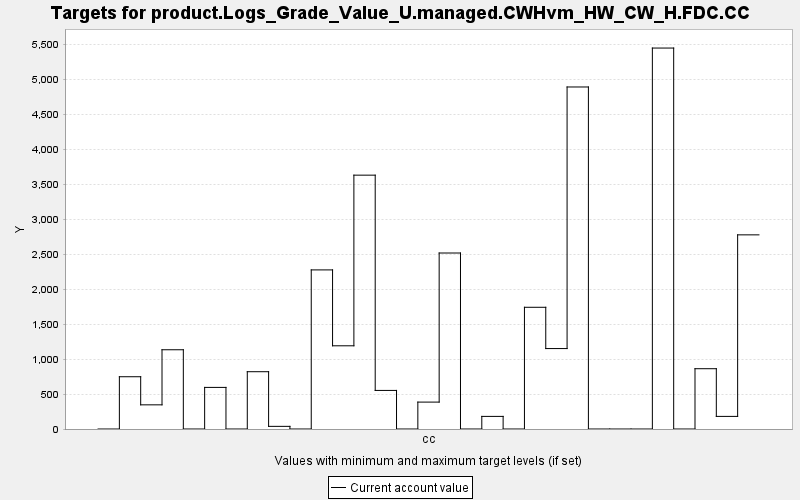

The file beside this chart, header and first rows:
TARGET, PERIOD, YEAR, PERIODWIDTH, MINIMUM, MAXIMUM, MINWEIGHT, MAXWEIGHT, CURRENT, SUMMARY
product.Logs_Grade_Value_U.managed.CWHvm…, 0, 0, 10.0, 0.0, 10000, 1.0, 1.0, 0.0, 0.0
product.Logs_Grade_Value_U.managed.CWHvm…, 1, 10, 10.0, 0.0, 10000, 1.0, 1.0, 747.4, 0.0
product.Logs_Grade_Value_U.managed.CWHvm…, 2, 20, 10.0, 0.0, 10000, 1.0, 1.0, 345.5, 0.0
product.Logs_Grade_Value_U.managed.CWHvm…, 3, 30, 10.0, 0.0, 10000, 1.0, 1.0, 1133, 0.0
product.Logs_Grade_Value_U.managed.CWHvm…, 4, 40, 10.0, 0.0, 10000, 1.0, 1.0, 0.0, 0.0
product.Logs_Grade_Value_U.managed.CWHvm…, 5, 50, 10.0, 0.0, 10000, 1.0, 1.0, 594.8, 0.0
product.Logs_Grade_Value_U.managed.CWHvm…, 6, 60, 10.0, 0.0, 10000, 1.0, 1.0, 0.0, 0.0
product.Logs_Grade_Value_U.managed.CWHvm…, 7, 70, 10.0, 0.0, 10000, 1.0, 1.0, 819.3, 0.0
product.Logs_Grade_Value_U.managed.CWHvm…, 8, 80, 10.0, 0.0, 10000, 1.0, 1.0, 37.86, 0.0
product.Logs_Grade_Value_U.managed.CWHvm…, 9, 90, 10.0, 0.0, 10000, 1.0, 1.0, 0.0, 0.0
product.Logs_Grade_Value_U.managed.CWHvm…, 10, 100, 10.0, 0.0, 10000, 1.0, 1.0, 2275, 0.0
product.Logs_Grade_Value_U.managed.CWHvm…, 11, 110, 10.0, 0.0, 10000, 1.0, 1.0, 1190, 0.0
product.Logs_Grade_Value_U.managed.CWHvm…, 12, 120, 10.0, 0.0, 10000, 1.0, 1.0, 3630, 0.0
product.Logs_Grade_Value_U.managed.CWHvm…, 13, 130, 10.0, 0.0, 10000, 1.0, 1.0, 551.6, 0.0
product.Logs_Grade_Value_U.managed.CWHvm…, 14, 140, 10.0, 0.0, 10000, 1.0, 1.0, 0.0, 0.0
product.Logs_Grade_Value_U.managed.CWHvm…, 15, 150, 10.0, 0.0, 10000, 1.0, 1.0, 384.7, 0.0
product.Logs_Grade_Value_U.managed.CWHvm…, 16, 160, 10.0, 0.0, 10000, 1.0, 1.0, 2517, 0.0
product.Logs_Grade_Value_U.managed.CWHvm…, 17, 170, 10.0, 0.0, 10000, 1.0, 1.0, 0.0, 0.0
product.Logs_Grade_Value_U.managed.CWHvm…, 18, 180, 10.0, 0.0, 10000, 1.0, 1.0, 180.3, 0.0
product.Logs_Grade_Value_U.managed.CWHvm…, 19, 190, 10.0, 0.0, 10000, 1.0, 1.0, 0.0, 0.0
product.Logs_Grade_Value_U.managed.CWHvm…, 20, 200, 10.0, 0.0, 10000, 1.0, 1.0, 1740, 0.0
product.Logs_Grade_Value_U.managed.CWHvm…, 21, 210, 10.0, 0.0, 10000, 1.0, 1.0, 1150, 0.0
product.Logs_Grade_Value_U.managed.CWHvm…, 22, 220, 10.0, 0.0, 10000, 1.0, 1.0, 4891, 0.0
product.Logs_Grade_Value_U.managed.CWHvm…, 23, 230, 10.0, 0.0, 10000, 1.0, 1.0, 0.0, 0.0
product.Logs_Grade_Value_U.managed.CWHvm…, 24, 240, 10.0, 0.0, 10000, 1.0, 1.0, 0.0, 0.0
product.Logs_Grade_Value_U.managed.CWHvm…, 25, 250, 10.0, 0.0, 10000, 1.0, 1.0, 0.0, 0.0
product.Logs_Grade_Value_U.managed.CWHvm…, 26, 260, 10.0, 0.0, 10000, 1.0, 1.0, 5447, 0.0
product.Logs_Grade_Value_U.managed.CWHvm…, 27, 270, 10.0, 0.0, 10000, 1.0, 1.0, 0.0, 0.0
product.Logs_Grade_Value_U.managed.CWHvm…, 28, 280, 10.0, 0.0, 10000, 1.0, 1.0, 862.1, 0.0
product.Logs_Grade_Value_U.managed.CWHvm…, 29, 290, 10.0, 0.0, 10000, 1.0, 1.0, 180.3, 0.0
product.Logs_Grade_Value_U.managed.CWHvm…, 30, 300, 10.0, 0.0, 10000, 1.0, 1.0, 2776, 0.0
